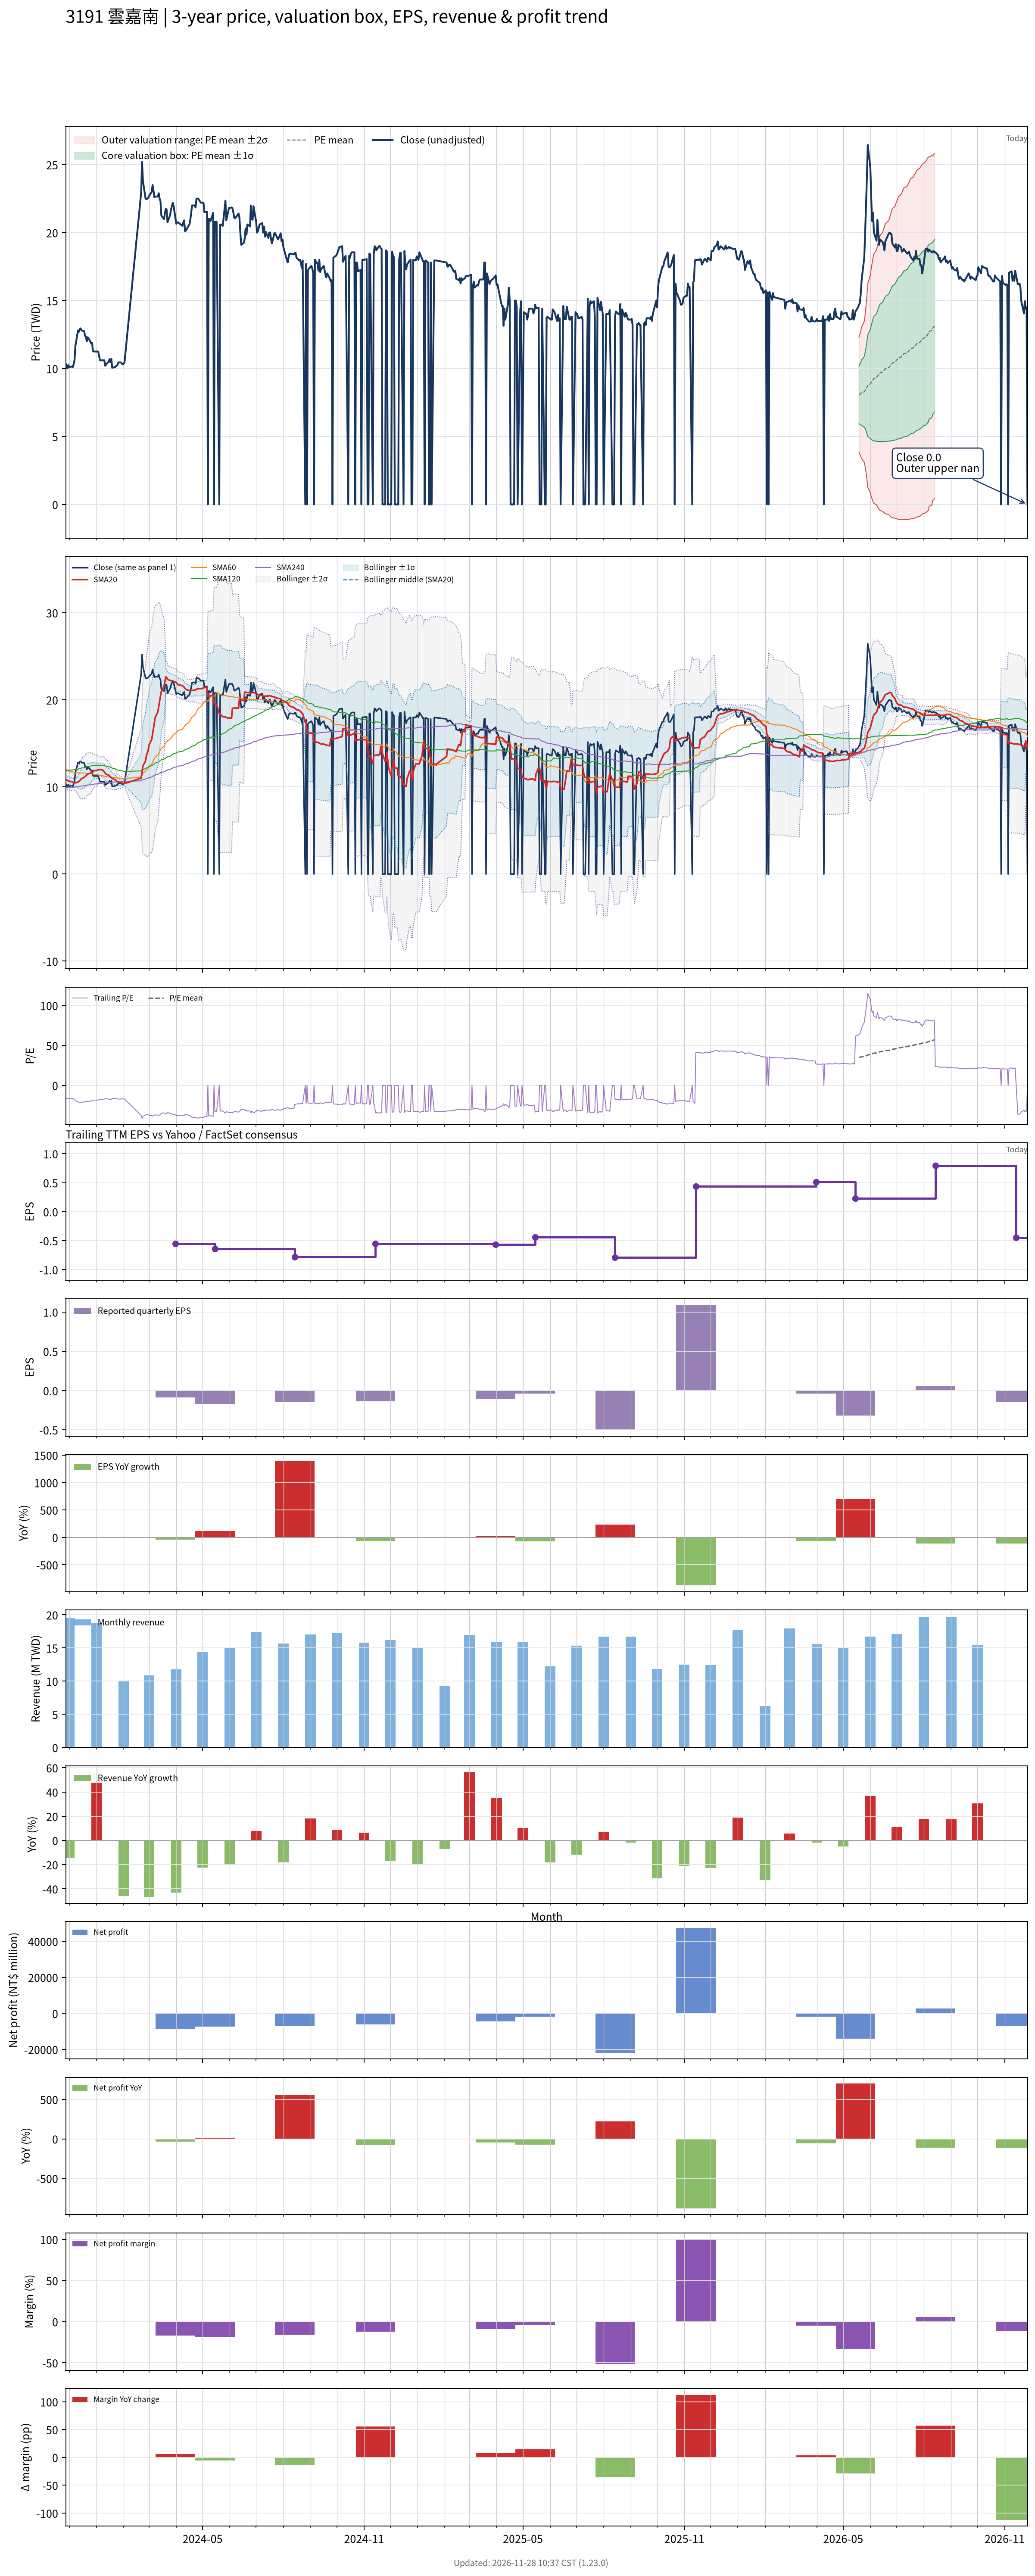

Values plotted in this chart, from the file beside it:
# chart-version: skill-stock-dynamic-val…
date, close, available_date, period_end, eps, ttm_eps, pe, pe_mean, pe_std, price_m2, price_m1, price_mean, price_p1, price_p2, forward_eps, forward_pe, forward_pe_mean, forward_pe_std, forward_price_m2, forward_price_m1, forward_price_mean, forward_price_p1, forward_price_p2, sma20
2023-11-27, 10.35, 2023-11-14, 2023-09-30, -0.37, -0.61, -16.97, , , , , , , , , , , , , , , , , 10.86
2023-11-28, 10.25, 2023-11-14, 2023-09-30, -0.37, -0.61, -16.8, , , , , , , , , , , , , , , , , 10.82
2023-11-29, 10, 2023-11-14, 2023-09-30, -0.37, -0.61, -16.39, , , , , , , , , , , , , , , , , 10.75
2023-11-30, 10.25, 2023-11-14, 2023-09-30, -0.37, -0.61, -16.8, , , , , , , , , , , , , , , , , 10.7
2023-12-01, 10.1, 2023-11-14, 2023-09-30, -0.37, -0.61, -16.56, , , , , , , , , , , , , , , , , 10.65
2023-12-04, 10.15, 2023-11-14, 2023-09-30, -0.37, -0.61, -16.64, , , , , , , , , , , , , , , , , 10.6
2023-12-05, 10.1, 2023-11-14, 2023-09-30, -0.37, -0.61, -16.56, , , , , , , , , , , , , , , , , 10.55
2023-12-06, 10.3, 2023-11-14, 2023-09-30, -0.37, -0.61, -16.89, , , , , , , , , , , , , , , , , 10.49
2023-12-07, 10.6, 2023-11-14, 2023-09-30, -0.37, -0.61, -17.38, , , , , , , , , , , , , , , , , 10.46
2023-12-08, 11.65, 2023-11-14, 2023-09-30, -0.37, -0.61, -19.1, , , , , , , , , , , , , , , , , 10.47
2023-12-11, 12.8, 2023-11-14, 2023-09-30, -0.37, -0.61, -20.98, , , , , , , , , , , , , , , , , 10.55
2023-12-12, 12.7, 2023-11-14, 2023-09-30, -0.37, -0.61, -20.82, , , , , , , , , , , , , , , , , 10.63
2023-12-13, 12.9, 2023-11-14, 2023-09-30, -0.37, -0.61, -21.15, , , , , , , , , , , , , , , , , 10.72
2023-12-14, 12.95, 2023-11-14, 2023-09-30, -0.37, -0.61, -21.23, , , , , , , , , , , , , , , , , 10.82
2023-12-15, 12.8, 2023-11-14, 2023-09-30, -0.37, -0.61, -20.98, , , , , , , , , , , , , , , , , 10.96
2023-12-18, 12.75, 2023-11-14, 2023-09-30, -0.37, -0.61, -20.9, , , , , , , , , , , , , , , , , 11.08
2023-12-19, 12.4, 2023-11-14, 2023-09-30, -0.37, -0.61, -20.33, , , , , , , , , , , , , , , , , 11.18
2023-12-20, 12.35, 2023-11-14, 2023-09-30, -0.37, -0.61, -20.25, , , , , , , , , , , , , , , , , 11.29
2023-12-21, 12, 2023-11-14, 2023-09-30, -0.37, -0.61, -19.67, , , , , , , , , , , , , , , , , 11.38
2023-12-22, 12.3, 2023-11-14, 2023-09-30, -0.37, -0.61, -20.16, , , , , , , , , , , , , , , , , 11.48
2023-12-25, 12, 2023-11-14, 2023-09-30, -0.37, -0.61, -19.67, , , , , , , , , , , , , , , , , 11.57
2023-12-26, 11.85, 2023-11-14, 2023-09-30, -0.37, -0.61, -19.43, , , , , , , , , , , , , , , , , 11.65
2023-12-27, 11.9, 2023-11-14, 2023-09-30, -0.37, -0.61, -19.51, , , , , , , , , , , , , , , , , 11.74
2023-12-28, 11.3, 2023-11-14, 2023-09-30, -0.37, -0.61, -18.52, , , , , , , , , , , , , , , , , 11.79
2023-12-29, 11.25, 2023-11-14, 2023-09-30, -0.37, -0.61, -18.44, , , , , , , , , , , , , , , , , 11.85
2024-01-02, 11.25, 2023-11-14, 2023-09-30, -0.37, -0.61, -18.44, , , , , , , , , , , , , , , , , 11.91
2024-01-03, 11.25, 2023-11-14, 2023-09-30, -0.37, -0.61, -18.44, , , , , , , , , , , , , , , , , 11.96
2024-01-04, 10.95, 2023-11-14, 2023-09-30, -0.37, -0.61, -17.95, , , , , , , , , , , , , , , , , 12
2024-01-05, 10.6, 2023-11-14, 2023-09-30, -0.37, -0.61, -17.38, , , , , , , , , , , , , , , , , 12
2024-01-08, 10.6, 2023-11-14, 2023-09-30, -0.37, -0.61, -17.38, , , , , , , , , , , , , , , , , 11.95
2024-01-09, 10.6, 2023-11-14, 2023-09-30, -0.37, -0.61, -17.38, , , , , , , , , , , , , , , , , 11.84
2024-01-10, 10.6, 2023-11-14, 2023-09-30, -0.37, -0.61, -17.38, , , , , , , , , , , , , , , , , 11.73
2024-01-11, 10.2, 2023-11-14, 2023-09-30, -0.37, -0.61, -16.72, , , , , , , , , , , , , , , , , 11.6
2024-01-12, 10.3, 2023-11-14, 2023-09-30, -0.37, -0.61, -16.89, , , , , , , , , , , , , , , , , 11.46
2024-01-15, 10.5, 2023-11-14, 2023-09-30, -0.37, -0.61, -17.21, , , , , , , , , , , , , , , , , 11.35
2024-01-16, 10.7, 2023-11-14, 2023-09-30, -0.37, -0.61, -17.54, , , , , , , , , , , , , , , , , 11.24
2024-01-17, 10.45, 2023-11-14, 2023-09-30, -0.37, -0.61, -17.13, , , , , , , , , , , , , , , , , 11.15
2024-01-18, 10.7, 2023-11-14, 2023-09-30, -0.37, -0.61, -17.54, , , , , , , , , , , , , , , , , 11.06
2024-01-19, 10.05, 2023-11-14, 2023-09-30, -0.37, -0.61, -16.48, , , , , , , , , , , , , , , , , 10.97
2024-01-22, 10.1, 2023-11-14, 2023-09-30, -0.37, -0.61, -16.56, , , , , , , , , , , , , , , , , 10.86
2024-01-23, 10.15, 2023-11-14, 2023-09-30, -0.37, -0.61, -16.64, , , , , , , , , , , , , , , , , 10.77
2024-01-24, 10.2, 2023-11-14, 2023-09-30, -0.37, -0.61, -16.72, , , , , , , , , , , , , , , , , 10.68
2024-01-25, 10.25, 2023-11-14, 2023-09-30, -0.37, -0.61, -16.8, , , , , , , , , , , , , , , , , 10.6
2024-01-26, 10.45, 2023-11-14, 2023-09-30, -0.37, -0.61, -17.13, , , , , , , , , , , , , , , , , 10.56
2024-01-29, 10.45, 2023-11-14, 2023-09-30, -0.37, -0.61, -17.13, , , , , , , , , , , , , , , , , 10.52
2024-01-30, 10.35, 2023-11-14, 2023-09-30, -0.37, -0.61, -16.97, , , , , , , , , , , , , , , , , 10.47
2024-01-31, 10.3, 2023-11-14, 2023-09-30, -0.37, -0.61, -16.89, , , , , , , , , , , , , , , , , 10.43
2024-02-01, 10.35, 2023-11-14, 2023-09-30, -0.37, -0.61, -16.97, , , , , , , , , , , , , , , , , 10.39
2024-02-02, 10.45, 2023-11-14, 2023-09-30, -0.37, -0.61, -17.13, , , , , , , , , , , , , , , , , 10.39
2024-02-21, 22.95, 2023-11-14, 2023-09-30, -0.37, -0.61, -37.62, , , , , , , , , , , , , , , , , 11.01
2024-02-22, 25.2, 2023-11-14, 2023-09-30, -0.37, -0.61, -41.31, , , , , , , , , , , , , , , , , 11.73
2024-02-23, 23.8, 2023-11-14, 2023-09-30, -0.37, -0.61, -39.02, , , , , , , , , , , , , , , , , 12.39
2024-02-26, 22.5, 2023-11-14, 2023-09-30, -0.37, -0.61, -36.89, , , , , , , , , , , , , , , , , 13.01
2024-02-27, 22.45, 2023-11-14, 2023-09-30, -0.37, -0.61, -36.8, , , , , , , , , , , , , , , , , 13.62
2024-02-29, 22.55, 2023-11-14, 2023-09-30, -0.37, -0.61, -36.97, , , , , , , , , , , , , , , , , 14.22
2024-03-01, 22.7, 2023-11-14, 2023-09-30, -0.37, -0.61, -37.21, , , , , , , , , , , , , , , , , 14.82
2024-03-04, 23, 2023-11-14, 2023-09-30, -0.37, -0.61, -37.7, , , , , , , , , , , , , , , , , 15.45
2024-03-05, 23.5, 2023-11-14, 2023-09-30, -0.37, -0.61, -38.52, , , , , , , , , , , , , , , , , 16.09
2024-03-06, 23.1, 2023-11-14, 2023-09-30, -0.37, -0.61, -37.87, , , , , , , , , , , , , , , , , 16.74
... 664 more rows
